Image classification data set "processed_data" (maomao7784/Casting-Product-Quality-Inspection on GitHub). Class labels (2): defective front, ok front.

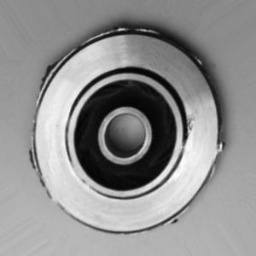
Label: defective front

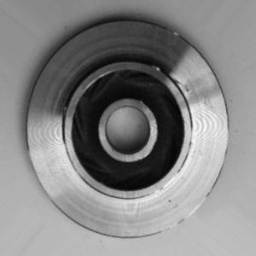
Label: defective front

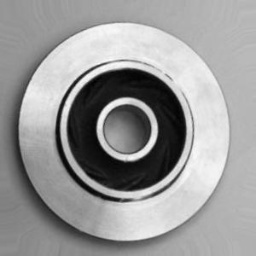
Label: ok front

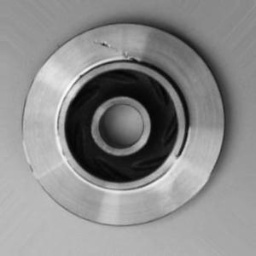
Label: defective front

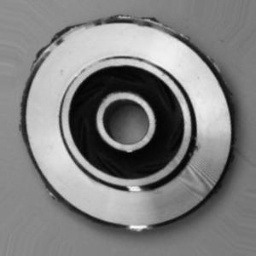
Label: defective front

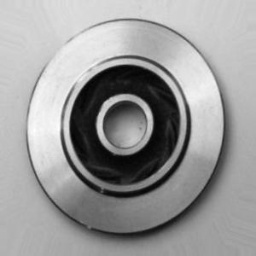
Label: ok front
